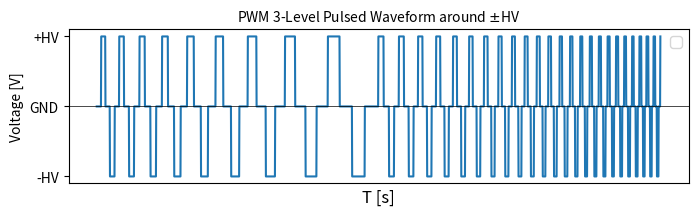

This chart was generated by the following Python code:
#______________________________________________________________________________________________________________
# 3 Level pulse simple simulations for report
#______________________________________________________________________________________________________________
import matplotlib.pyplot as plt
import numpy as np

# High-Voltage level (+-100V) 
HV = 1          
totsimTimeDuration = 20 
stepIncr = 0.01       
simTime = np.arange(0, totsimTimeDuration, stepIncr)
pulseDuration = 0.8*HV  

centerTime = totsimTimeDuration / 2
# PWM simulation with offset around zero
dutyCycle = 0.5 + 0.4 * (1 - np.abs((simTime - centerTime) / centerTime))



waveform = np.zeros_like(simTime)
for i, t in enumerate(simTime):
    pulseDuration = dutyCycle[i] * 0.3 * HV 
    t_mod = t % (4 * pulseDuration)
    if t_mod < pulseDuration:
        waveform[i] = 0
    elif t_mod < 2 * pulseDuration:
        waveform[i] = HV
    elif t_mod < 3 * pulseDuration:
        waveform[i] = 0
    else:
        waveform[i] = -HV

# Plot the waveform
plt.figure(figsize=(8, 2))
plt.plot(simTime, waveform)
# plt.title(r'3-Level Pulsed Waveform around $\pm$ HV', fontsize=10)
# plt.title(r'2-Level Pulsed Waveform around GND and HV', fontsize=10)
plt.title(r'PWM 3-Level Pulsed Waveform around $\pm$HV', fontsize=10)
plt.xlabel('T [s]', fontsize=12)
plt.ylabel('Voltage [V]', fontsize=10)
plt.ylim(-1.1, HV * 1.1)
# plt.ylim(-0.1, 1.1)
plt.axhline(0, color='black', linewidth=0.5)
plt.xticks([])  
plt.yticks([-HV, 0, HV], ['-HV', 'GND', '+HV'])
# plt.yticks([0, HV], ['GND', '+HV'])
plt.legend()
plt.show()

